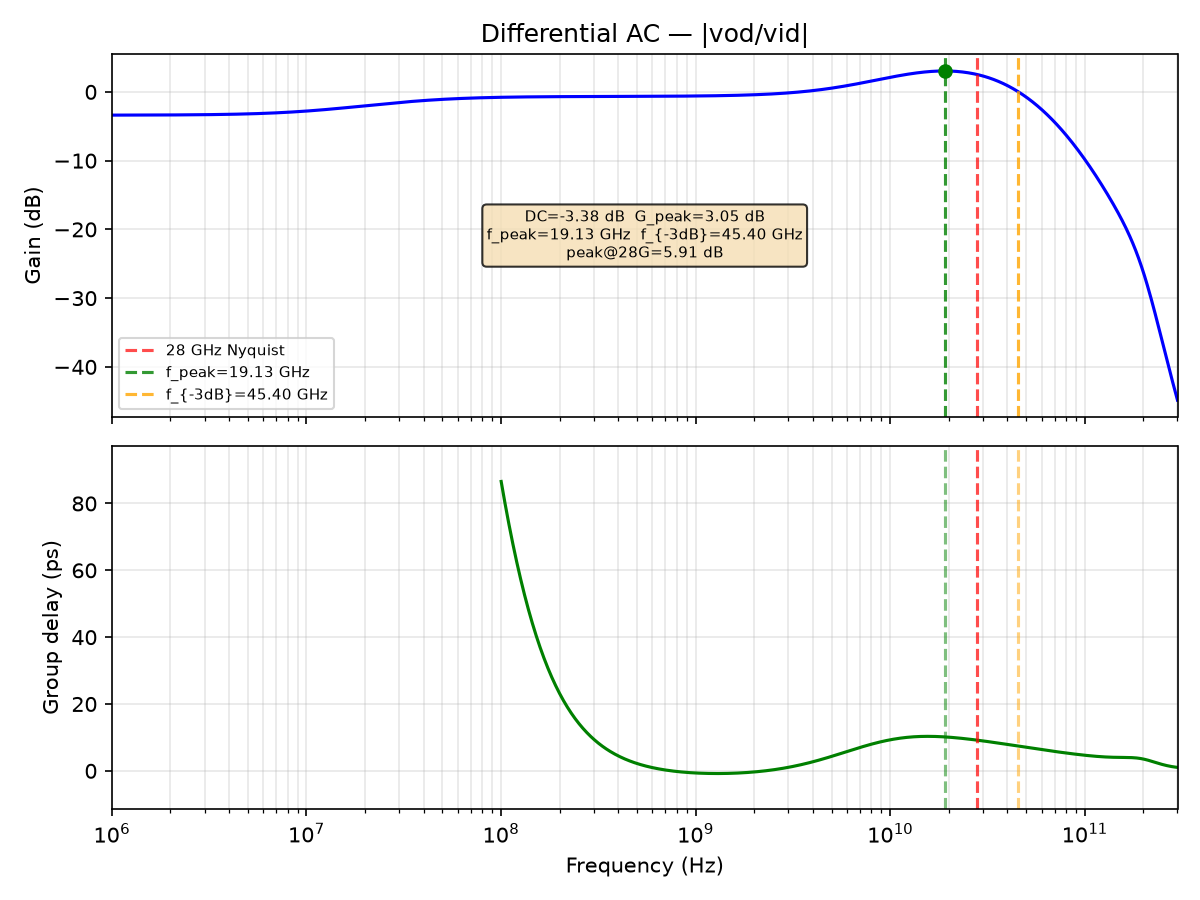

The table this chart was drawn from, first rows:
freq_Hz, gain_dB, gd_ps
1000000, -3.379, nan
1011584, -3.379, nan
1023302, -3.378, nan
1035156, -3.378, nan
1047147, -3.378, nan
1059277, -3.378, nan
1071548, -3.377, nan
1083961, -3.377, nan
1096517, -3.377, nan
1109219, -3.377, nan
1122068, -3.377, nan
1135067, -3.376, nan
1148215, -3.376, nan
1161516, -3.376, nan
1174971, -3.376, nan
1188582, -3.375, nan
1202350, -3.375, nan
1216278, -3.375, nan
1230368, -3.375, nan
1244620, -3.374, nan
1259038, -3.374, nan
1273622, -3.374, nan
1288376, -3.373, nan
1303300, -3.373, nan
1318398, -3.373, nan
1333670, -3.372, nan
1349119, -3.372, nan
1364747, -3.372, nan
1380557, -3.371, nan
1396549, -3.371, nan
1412727, -3.371, nan
1429092, -3.37, nan
1445646, -3.37, nan
1462392, -3.369, nan
1479333, -3.369, nan
1496469, -3.369, nan
1513804, -3.368, nan
1531340, -3.368, nan
1549079, -3.367, nan
1567024, -3.367, nan
1585176, -3.366, nan
1603539, -3.366, nan
1622114, -3.365, nan
1640904, -3.365, nan
1659913, -3.364, nan
1679141, -3.364, nan
1698592, -3.363, nan
1718269, -3.363, nan
1738173, -3.362, nan
1758308, -3.362, nan
1778676, -3.361, nan
1799280, -3.361, nan
1820123, -3.36, nan
1841207, -3.359, nan
1862536, -3.359, nan
1884111, -3.358, nan
1905937, -3.357, nan
1928015, -3.357, nan
1950349, -3.356, nan
1972942, -3.355, nan
... 1,036 more rows
